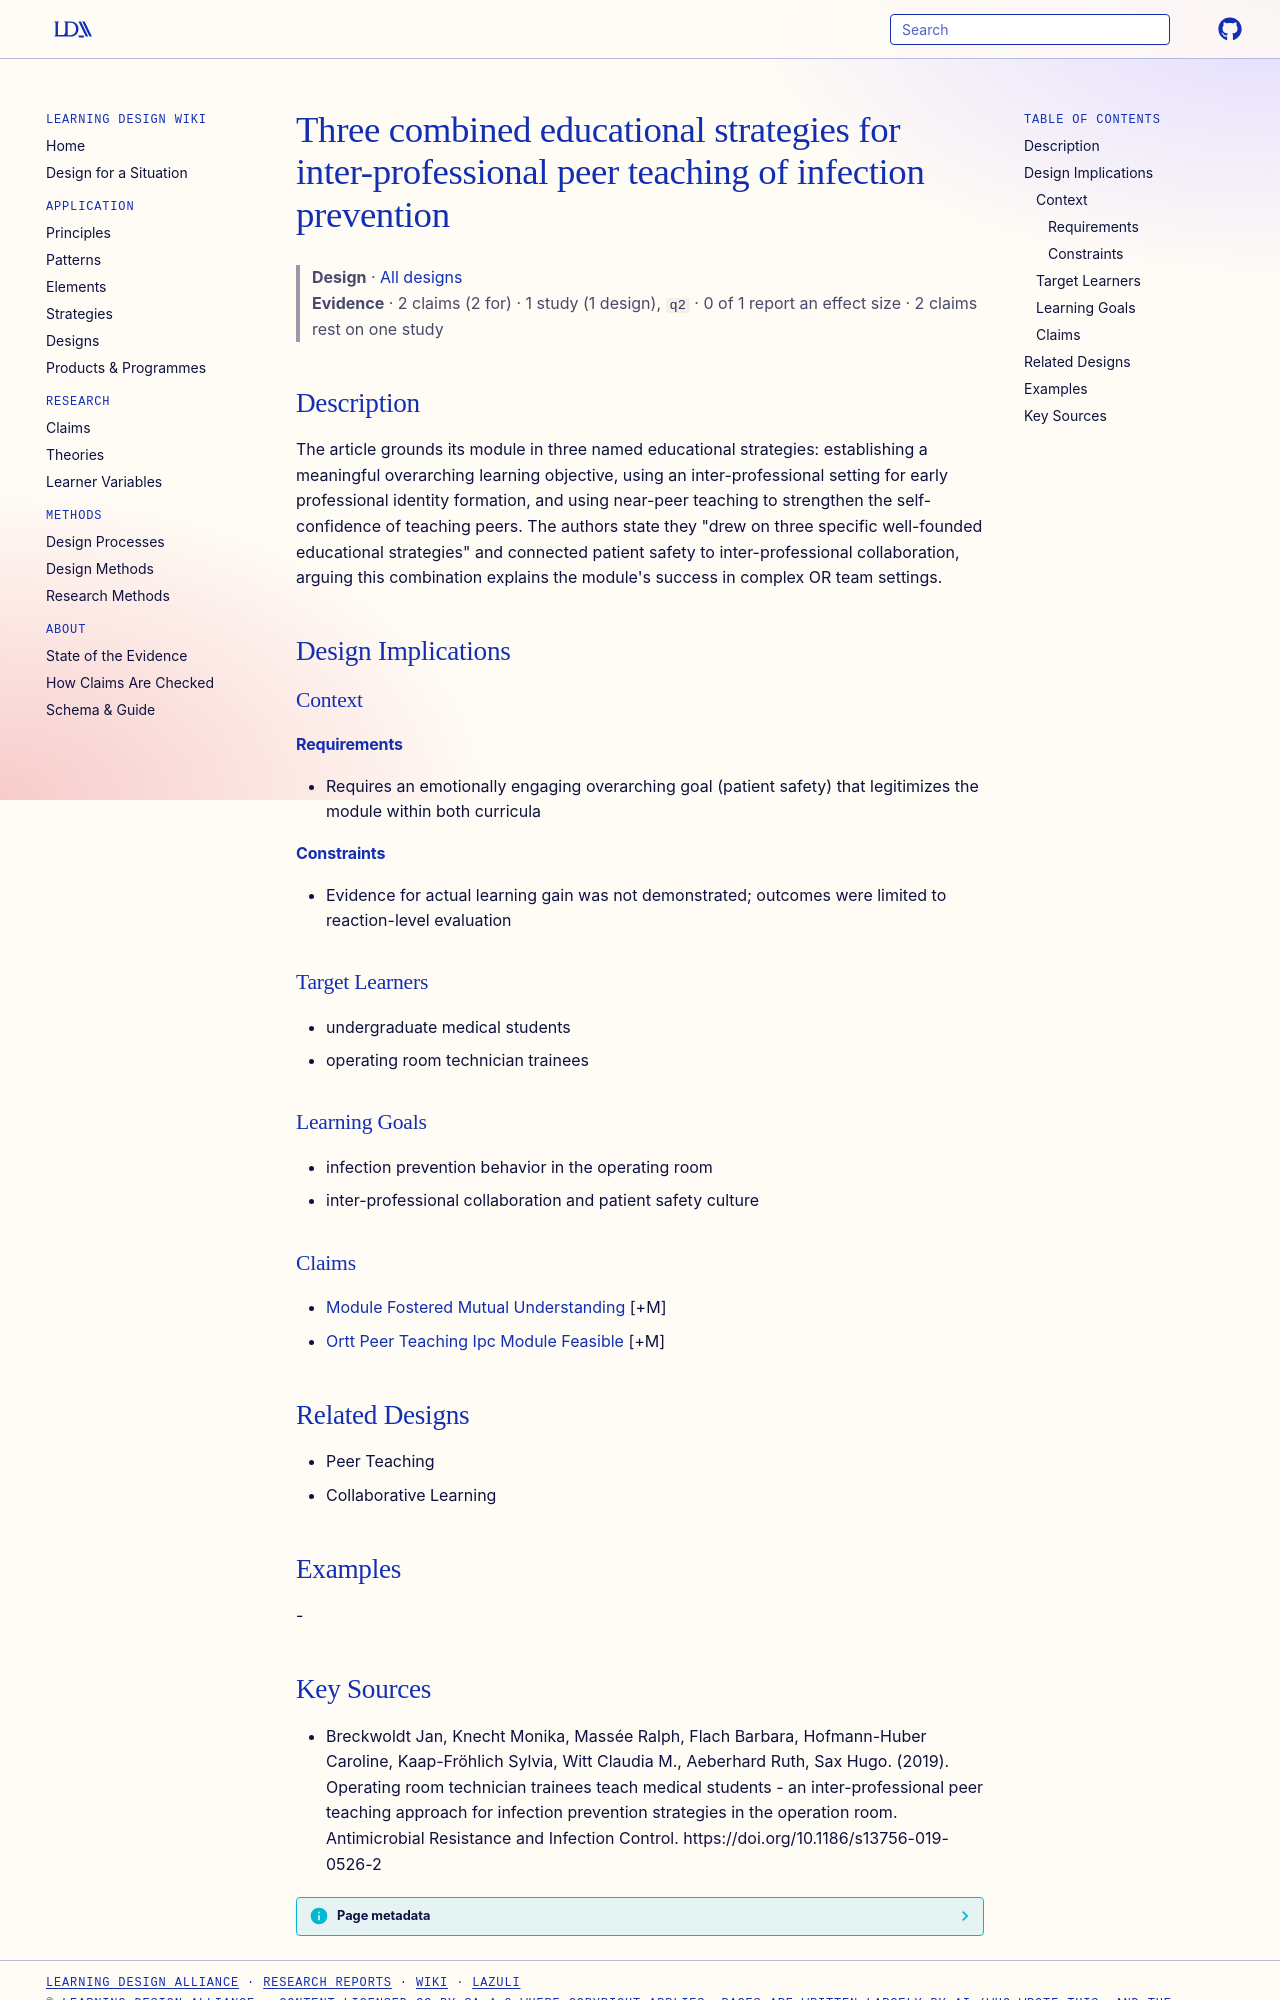

repository: Learning-Design-Alliance/learning-wiki · page: designs/interprofessional-peer-teaching-three-strategies/index.html · generator: mkdocs

---
type: design
id: interprofessional-peer-teaching-three-strategies
title: Three combined educational strategies for inter-professional peer teaching of infection prevention
description: "The article grounds its module in three named educational strategies: establishing a meaningful overarching learning objective, using an inter-professional setting for early professional identity formation, and using..."
status: review
generated:
  by: "process:settle-candidates"
  at: 2026-11-08
sources:
  - id: breckwoldt-jan-2019
    resource: "https://doi.org/10.1186/s13756-019-0526-2"
    title: "Breckwoldt Jan, Knecht Monika, Massée Ralph, Flach Barbara, Hofmann-Huber Caroline, Kaap-Fröhlich Sylvia, Witt Claudia M., Aeberhard Ruth, Sax Hugo. (2019). Operating room technician trainees teach medical students - an inter-professional peer teaching approach for infection prevention strategies in the operation room. Antimicrobial Resistance and Infection Control. https://doi.org/10.1186/s13756-019-0526-2"
    author: Breckwoldt Jan, Knecht Monika, Massée Ralph, Flach Barbara, Hofmann-Huber Caroline, Kaap-Fröhlich Sylvia, Witt Claudia M., Aeberhard Ruth, Sax Hugo
---

# Three combined educational strategies for inter-professional peer teaching of infection prevention

> **Design** · [All designs](index.md)
> **Evidence** · 2 claims (2 for) · 1 study (1 design), `q2` · 0 of 1 report an effect size · 2 claims rest on one study

## Description
The article grounds its module in three named educational strategies: establishing a meaningful overarching learning objective, using an inter-professional setting for early professional identity formation, and using near-peer teaching to strengthen the self-confidence of teaching peers. The authors state they "drew on three specific well-founded educational strategies" and connected patient safety to inter-professional collaboration, arguing this combination explains the module's success in complex OR team settings.

## Design Implications

### Context
#### Requirements
- Requires an emotionally engaging overarching goal (patient safety) that legitimizes the module within both curricula
#### Constraints
- Evidence for actual learning gain was not demonstrated; outcomes were limited to reaction-level evaluation

### Target Learners
- undergraduate medical students
- operating room technician trainees

### Learning Goals
- infection prevention behavior in the operating room
- inter-professional collaboration and patient safety culture

### Claims
- [Module Fostered Mutual Understanding](../claims/module-fostered-mutual-understanding.md) [+M]
- [Ortt Peer Teaching Ipc Module Feasible](../claims/ortt-peer-teaching-ipc-module-feasible.md) [+M]

## Related Designs
- Peer Teaching
- Collaborative Learning

## Examples
-
